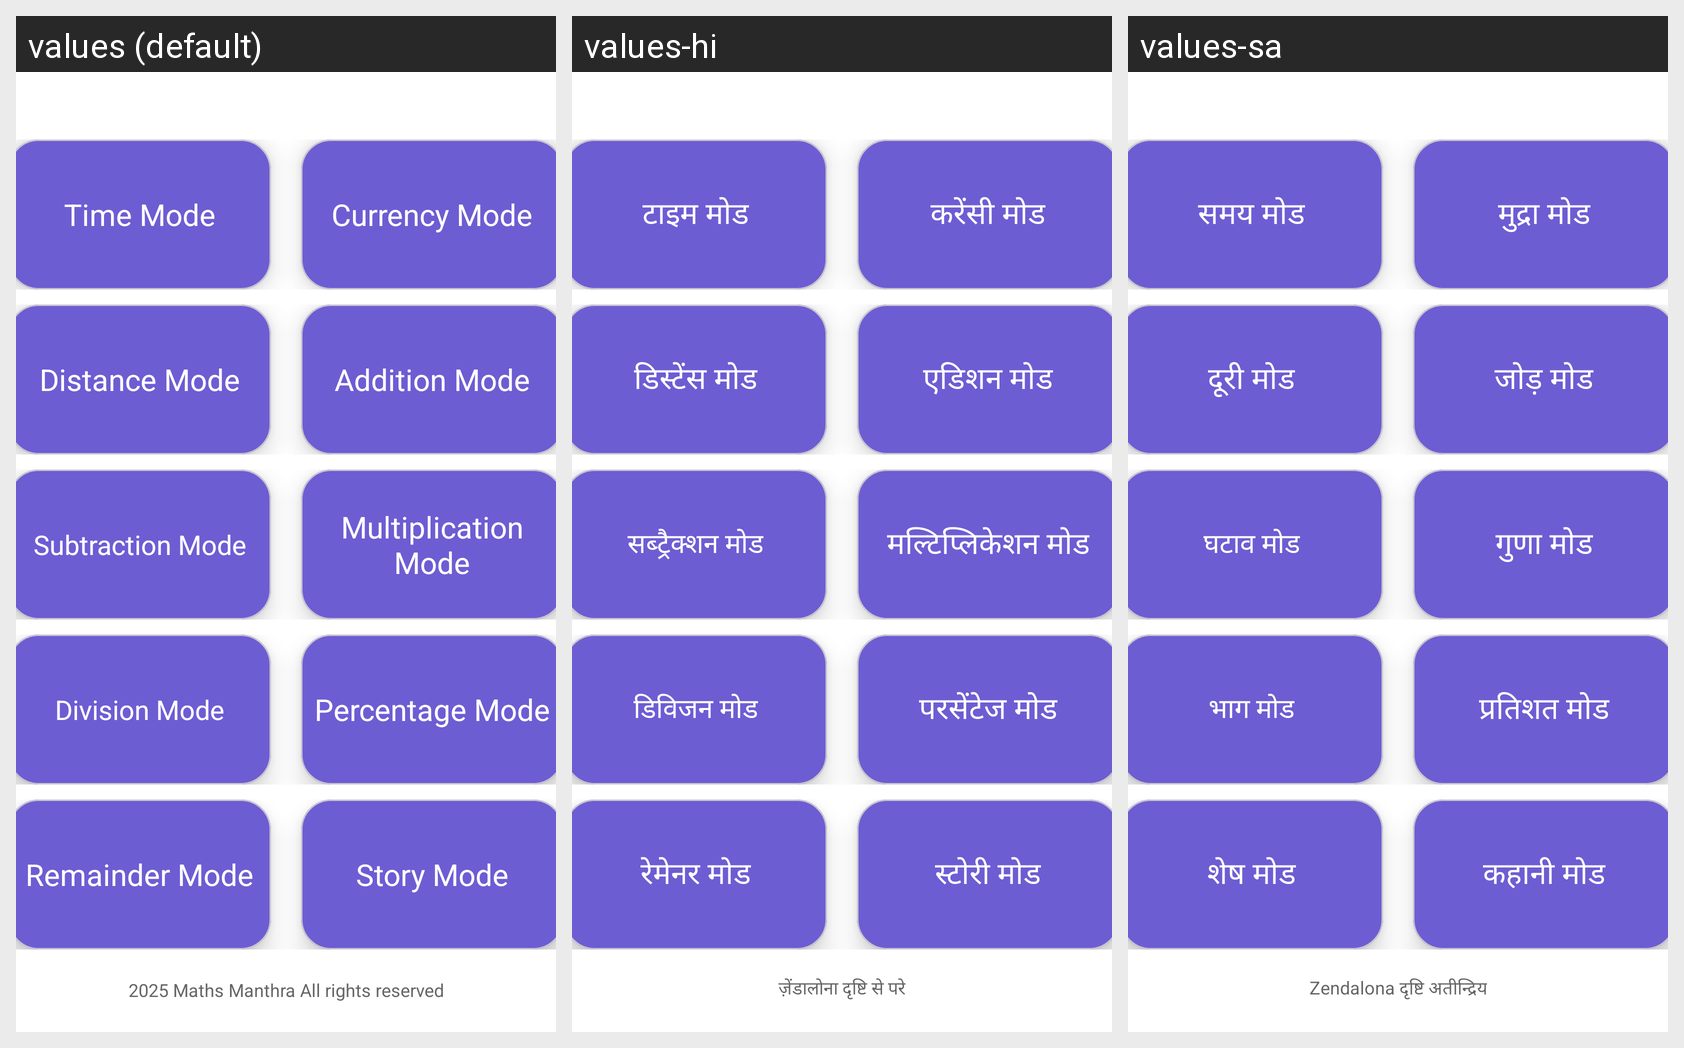

Here is an Android app screen in its default locale and in the app's own translations. Write out the translated-string differences for the strings that appear on this screen.
Android screen res/layout/fragment_learningmode.xml rendered under 3 locales, left to right: values (default), values-hi, values-sa. Device: Nexus 5 (rendered at 1080×1920; each locale shown at half size, 540×960, under a caption strip naming it); theme Theme.ZMantra.
Other locales in the repository, not shown: values-ar, values-ml, values-ta.
Strings drawn on this screen, with the default value and each locale's value (text and hints the layout hard-codes, and strings that could not be matched under every locale, appear in the picture but are not listed):

time
  values: Time Mode
  values-hi: टाइम मोड
  values-sa: समय मोड

currency
  values: Currency Mode
  values-hi: करेंसी मोड
  values-sa: मुद्रा मोड

distance
  values: Distance Mode
  values-hi: डिस्टेंस मोड
  values-sa: दूरी मोड

addition
  values: Addition Mode
  values-hi: एडिशन मोड
  values-sa: जोड़ मोड

subtraction
  values: Subtraction Mode
  values-hi: सब्ट्रैक्शन मोड
  values-sa: घटाव मोड

multiplication
  values: Multiplication Mode
  values-hi: मल्टिप्लिकेशन मोड
  values-sa: गुणा मोड

division
  values: Division Mode
  values-hi: डिविजन मोड
  values-sa: भाग मोड

percentage
  values: Percentage Mode
  values-hi: परसेंटेज मोड
  values-sa: प्रतिशत मोड

remainder
  values: Remainder Mode
  values-hi: रेमेनर मोड
  values-sa: शेष मोड

story
  values: Story Mode
  values-hi: स्टोरी मोड
  values-sa: कहानी मोड
